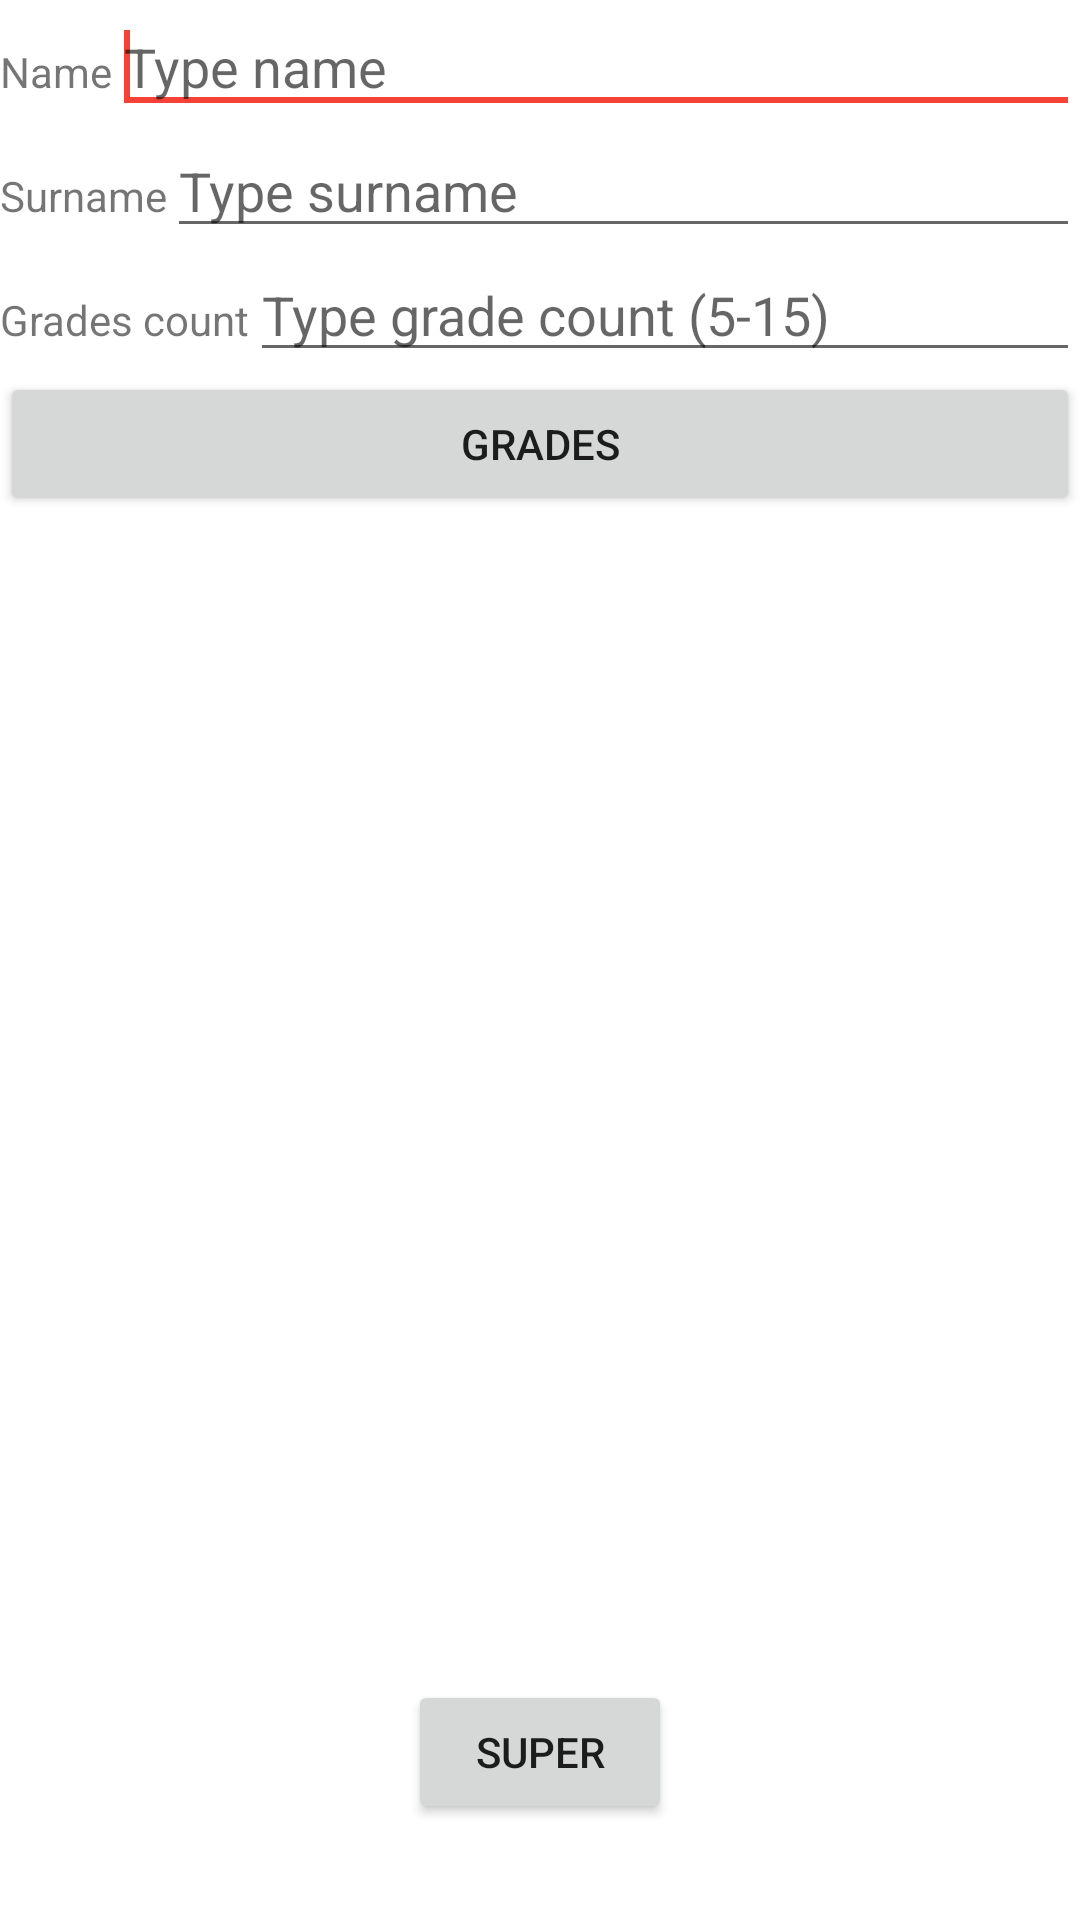

This screen was rendered from an Android layout file. Write that file and the resources it references.
<!-- AndroidManifest.xml: application theme Theme.Average_app -->
<!-- res/layout/activity_main.xml -->
<?xml version="1.0" encoding="utf-8"?>
<androidx.constraintlayout.widget.ConstraintLayout xmlns:android="http://schemas.android.com/apk/res/android"
    xmlns:app="http://schemas.android.com/apk/res-auto"
    xmlns:tools="http://schemas.android.com/tools"
    android:layout_width="match_parent"
    android:layout_height="match_parent"
    tools:context=".MainActivity">



    <TextView
        android:id="@+id/nameTextView"
        android:layout_width="wrap_content"
        android:layout_height="wrap_content"
        android:text="@string/activ1_nameTextView"
        app:layout_constraintBaseline_toBaselineOf="@id/nameEditText"
        app:layout_constraintStart_toStartOf="parent" />

    <EditText
        android:id="@+id/nameEditText"
        android:layout_width="0dp"
        android:layout_height="wrap_content"
        android:autofillHints="name"
        android:hint="@string/activ1_nameEditText_hint"
        android:inputType="text"
        app:layout_constraintEnd_toEndOf="parent"
        app:layout_constraintStart_toEndOf="@+id/nameTextView"
        app:layout_constraintTop_toTopOf="parent">

        <requestFocus />
    </EditText>

    <TextView
        android:id="@+id/surnameTextView"
        android:layout_width="wrap_content"
        android:layout_height="wrap_content"
        android:text="@string/activ1_surnameTextView"
        app:layout_constraintBaseline_toBaselineOf="@id/surnameEditText"
        app:layout_constraintStart_toStartOf="parent"/>

    <EditText
        android:id="@+id/surnameEditText"
        android:layout_width="0dp"
        android:layout_height="wrap_content"
        android:autofillHints="surname"
        android:hint="@string/activ1_surnameEditText_hint"
        android:inputType="text"
        app:layout_constraintEnd_toEndOf="parent"
        app:layout_constraintStart_toEndOf="@+id/surnameTextView"
        app:layout_constraintTop_toBottomOf="@+id/nameEditText" />

    <TextView
        android:id="@+id/gradeCountTextView"
        android:layout_width="wrap_content"
        android:layout_height="wrap_content"
        android:text="@string/activ1_gradeCountTextView"
        app:layout_constraintBaseline_toBaselineOf="@id/gradeCountEditText"
        app:layout_constraintStart_toStartOf="parent" />

    <EditText
        android:id="@+id/gradeCountEditText"
        android:layout_width="0dp"
        android:layout_height="wrap_content"
        android:hint="@string/activ1_gradeCountEditText"
        android:importantForAutofill="no"
        android:inputType="number"
        app:layout_constraintEnd_toEndOf="parent"
        app:layout_constraintStart_toEndOf="@+id/gradeCountTextView"
        app:layout_constraintTop_toBottomOf="@+id/surnameEditText" />

    <Button
        android:id="@+id/submitButton"
        android:layout_width="0dp"
        android:layout_height="wrap_content"
        android:text="@string/activ1_gradesButton"
        app:layout_constraintTop_toBottomOf="@+id/gradeCountEditText"
        app:layout_constraintStart_toStartOf="parent"
        app:layout_constraintEnd_toEndOf="parent"/>

    <TextView
        android:id="@+id/averageTextView"
        android:layout_width="wrap_content"
        android:layout_height="wrap_content"
        android:layout_marginBottom="32dp"
        android:text=""
        android:textSize="25dp"
        android:textStyle="bold"
        app:layout_constraintBottom_toTopOf="@+id/exitButton"
        app:layout_constraintEnd_toEndOf="parent"
        app:layout_constraintHorizontal_bias="0.498"
        app:layout_constraintStart_toStartOf="parent" />

    <Button
        android:id="@+id/exitButton"
        android:layout_width="wrap_content"
        android:layout_height="wrap_content"
        android:layout_marginBottom="32dp"
        android:text="Super"
        app:layout_constraintBottom_toBottomOf="parent"
        app:layout_constraintEnd_toEndOf="parent"
        app:layout_constraintStart_toStartOf="parent" />

</androidx.constraintlayout.widget.ConstraintLayout>
<!-- resources referenced by this layout -->
<resources>
  <string name="activ1_gradeCountEditText">Type grade count (5-15)</string>
  <string name="activ1_gradeCountTextView">Grades count</string>
  <string name="activ1_gradesButton">GRADES</string>
  <string name="activ1_nameEditText_hint">Type name</string>
  <string name="activ1_nameTextView">Name</string>
  <string name="activ1_surnameEditText_hint">Type surname</string>
  <string name="activ1_surnameTextView">Surname</string>
  <style name="Theme.Average_app" parent="Theme.MaterialComponents.DayNight.DarkActionBar">
          
          <item name="colorPrimary">@color/purple_500</item>
          <item name="colorPrimaryVariant">@color/purple_700</item>
          <item name="colorOnPrimary">@color/white</item>
          
          <item name="colorSecondary">@color/teal_200</item>
          <item name="colorSecondaryVariant">@color/teal_700</item>
          <item name="colorOnSecondary">@color/black</item>
          
          <item name="android:statusBarColor">?attr/colorPrimaryVariant</item>
          
      </style>
  <color name="purple_500">#FF9800</color>
  <color name="purple_700">#FF5722</color>
  <color name="white">#FFFFFFFF</color>
  <color name="teal_200">#F44336</color>
  <color name="teal_700">#E91E63</color>
  <color name="black">#FF000000</color>
</resources>
